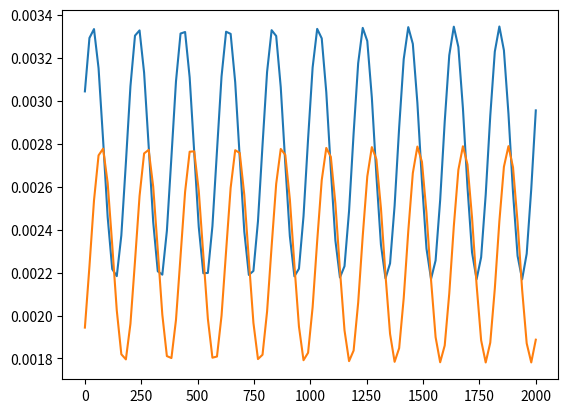

Write the Python code that produced this figure. (Note: this script raises an exception after producing the figure.)
# -*- coding: utf-8 -*-
"""
Created on Fri Jan 24 18:07:08 2020

[redacted]
"""

from matplotlib import pyplot as plt
import numpy as np


data_nm = np.linspace(0,2000,100)


O1 = 2.757*10**(-3)
A1 = -5.886*10**(-4)
phi1 = 2.07896

O2 = 2.28497*10**(-3)
A2 = -5.0358*10**(-4)
phi2 = 8.26547*10**(-1)

omega_nm = 2.35*10**(15)/((3*10**17))

def SB_0noise(tau, O, A, phi): #SB without noise, tau in nm
    return O + A*np.cos(4*omega_nm*tau + phi) 

plt.plot(data_nm, SB_0noise(data_nm, O1, A1, phi1))
plt.plot(data_nm, SB_0noise(data_nm, O2, A2, phi2))
plt.plot(data_nm, np.arctan2())
plt.show()